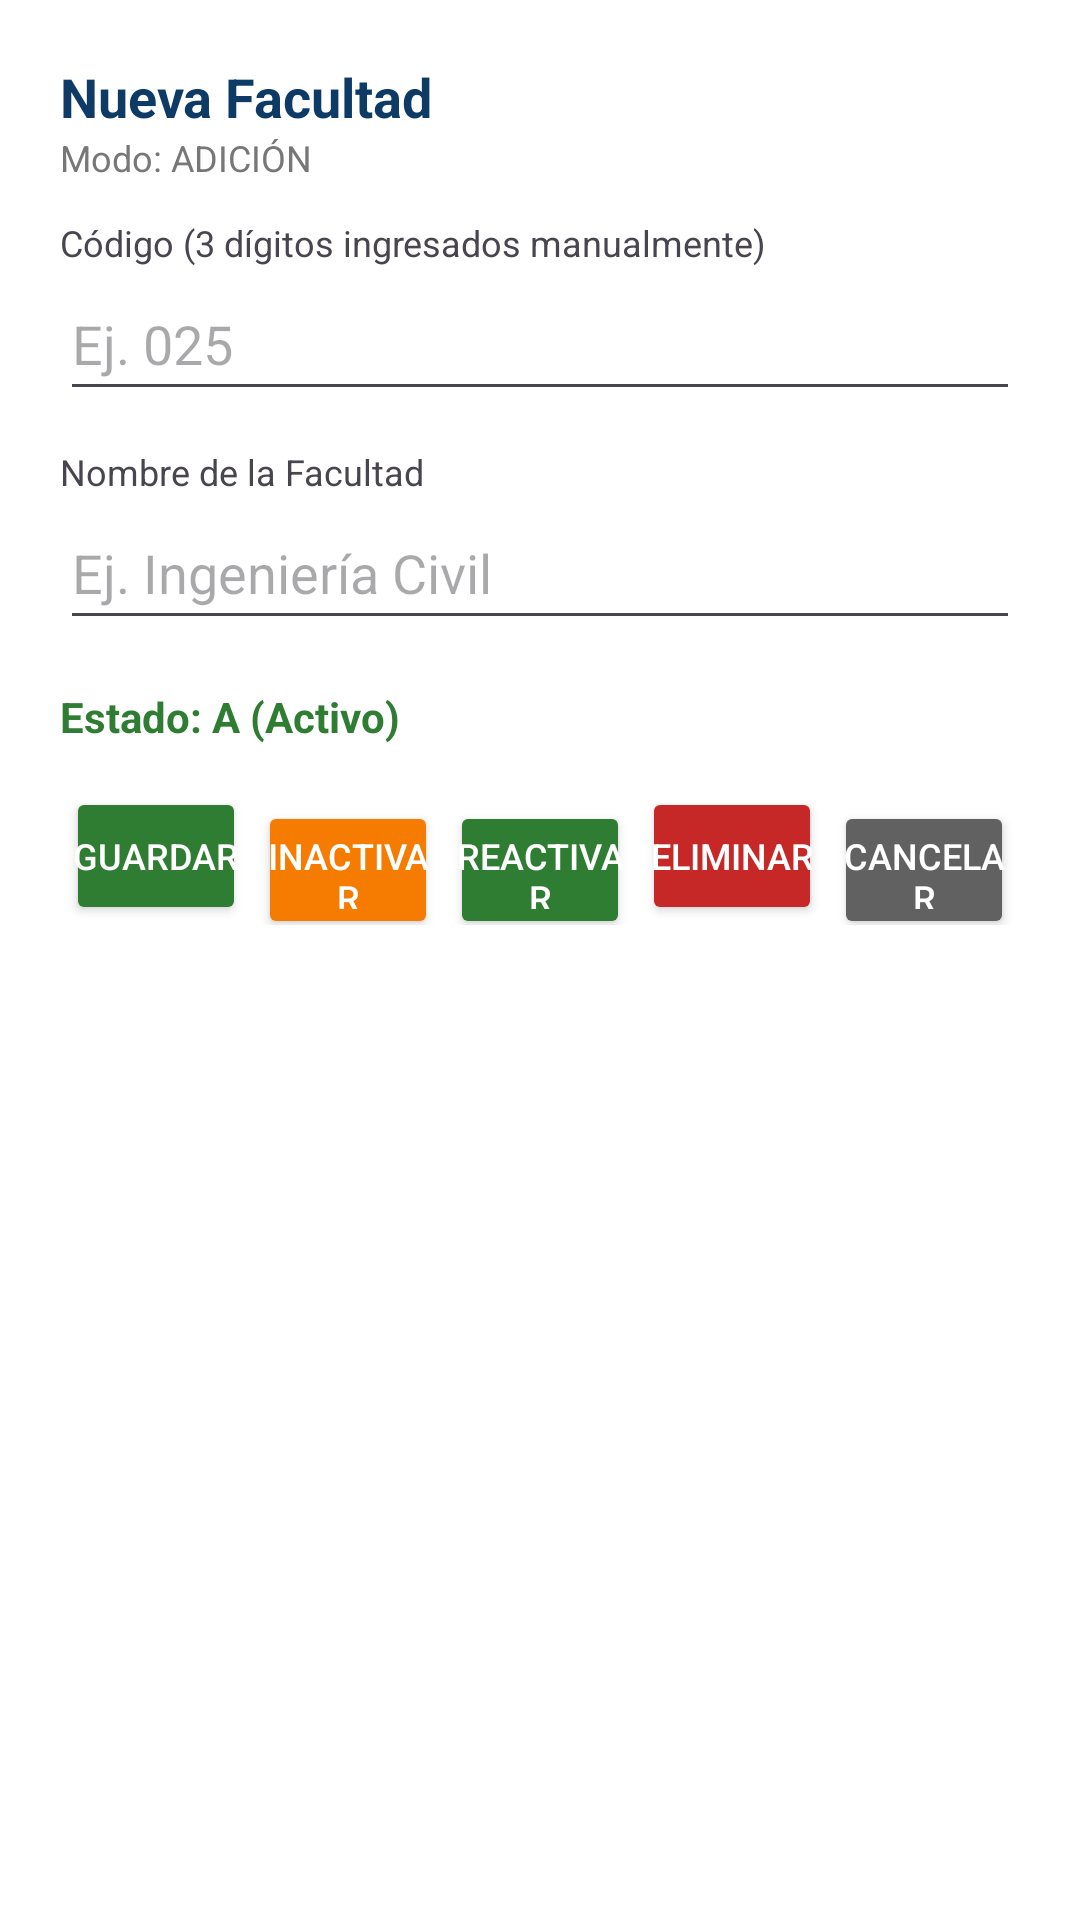

Here is an Android app screen rendered from its layout file. Give the layout XML and the strings, colors and styles it references.
<!-- AndroidManifest.xml: application theme Theme.AplicacionMantenimiento -->
<!-- res/layout/bottom_sheet_facultad.xml -->
<?xml version="1.0" encoding="utf-8"?>
<ScrollView xmlns:android="http://schemas.android.com/apk/res/android"
    android:layout_width="match_parent"
    android:layout_height="wrap_content"
    android:background="#FFFFFF">

    <LinearLayout
        android:layout_width="match_parent"
        android:layout_height="wrap_content"
        android:orientation="vertical"
        android:padding="20dp">

        <TextView
            android:id="@+id/tvTituloSheetFac"
            android:layout_width="wrap_content"
            android:layout_height="wrap_content"
            android:text="Nueva Facultad"
            android:textSize="18sp"
            android:textStyle="bold"
            android:textColor="#0D3B66" />

        <TextView
            android:id="@+id/tvModoSheetFac"
            android:layout_width="wrap_content"
            android:layout_height="wrap_content"
            android:text="Modo: ADICIÓN"
            android:textSize="12sp"
            android:textColor="#777777"
            android:layout_marginBottom="12dp" />

        <TextView
            android:layout_width="wrap_content"
            android:layout_height="wrap_content"
            android:text="Código (3 dígitos ingresados manualmente)"
            android:textSize="12sp" />

        <EditText
            android:id="@+id/etCodigoFacultadSheet"
            android:layout_width="match_parent"
            android:layout_height="48dp"
            android:inputType="number"
            android:digits="0123456789"
            android:maxLength="3"
            android:hint="Ej. 025"
            android:layout_marginBottom="12dp" />

        <TextView
            android:layout_width="wrap_content"
            android:layout_height="wrap_content"
            android:text="Nombre de la Facultad"
            android:textSize="12sp" />

        <EditText
            android:id="@+id/etNombreFacultadSheet"
            android:layout_width="match_parent"
            android:layout_height="wrap_content"
            android:minHeight="48dp"
            android:inputType="textCapWords"
            android:maxLength="80"
            android:hint="Ej. Ingeniería Civil"
            android:layout_marginBottom="8dp" />

        <TextView
            android:id="@+id/tvEstadoActualSheetFac"
            android:layout_width="wrap_content"
            android:layout_height="wrap_content"
            android:text="Estado: A (Activo)"
            android:textStyle="bold"
            android:textColor="#2E7D32"
            android:layout_marginTop="8dp"
            android:layout_marginBottom="14dp" />

        
        <LinearLayout
            android:layout_width="match_parent"
            android:layout_height="wrap_content"
            android:orientation="horizontal">

            <Button
                android:id="@+id/btnSheetGuardarFac"
                android:layout_width="0dp"
                android:layout_height="46dp"
                android:layout_weight="1"
                android:layout_marginHorizontal="2dp"
                android:backgroundTint="#2E7D32"
                android:paddingHorizontal="2dp"
                android:text="Guardar"
                android:textSize="12sp"
                android:textColor="#FFFFFF" />

            <Button
                android:id="@+id/btnSheetInactivarFac"
                android:layout_width="0dp"
                android:layout_height="46dp"
                android:layout_weight="1"
                android:layout_marginHorizontal="2dp"
                android:backgroundTint="#F57C00"
                android:paddingHorizontal="2dp"
                android:text="Inactivar"
                android:textSize="12sp"
                android:textColor="#FFFFFF" />

            <Button
                android:id="@+id/btnSheetReactivarFac"
                android:layout_width="0dp"
                android:layout_height="46dp"
                android:layout_weight="1"
                android:layout_marginHorizontal="2dp"
                android:backgroundTint="#2E7D32"
                android:paddingHorizontal="2dp"
                android:text="Reactivar"
                android:textSize="12sp"
                android:textColor="#FFFFFF" />

            <Button
                android:id="@+id/btnSheetEliminarFac"
                android:layout_width="0dp"
                android:layout_height="46dp"
                android:layout_weight="1"
                android:layout_marginHorizontal="2dp"
                android:backgroundTint="#C62828"
                android:paddingHorizontal="2dp"
                android:text="Eliminar"
                android:textSize="12sp"
                android:textColor="#FFFFFF" />

            <Button
                android:id="@+id/btnSheetCancelarFac"
                android:layout_width="0dp"
                android:layout_height="46dp"
                android:layout_weight="1"
                android:layout_marginHorizontal="2dp"
                android:backgroundTint="#616161"
                android:paddingHorizontal="2dp"
                android:text="Cancelar"
                android:textSize="12sp"
                android:textColor="#FFFFFF" />
        </LinearLayout>

    </LinearLayout>
</ScrollView>
<!-- resources referenced by this layout -->
<resources>
  <style name="Theme.AplicacionMantenimiento" parent="Base.Theme.AplicacionMantenimiento" />
  <style name="Base.Theme.AplicacionMantenimiento" parent="Theme.Material3.DayNight.NoActionBar">
          
          
      </style>
</resources>
